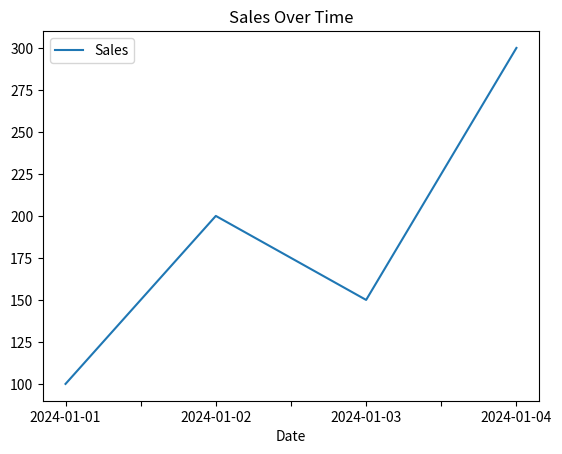
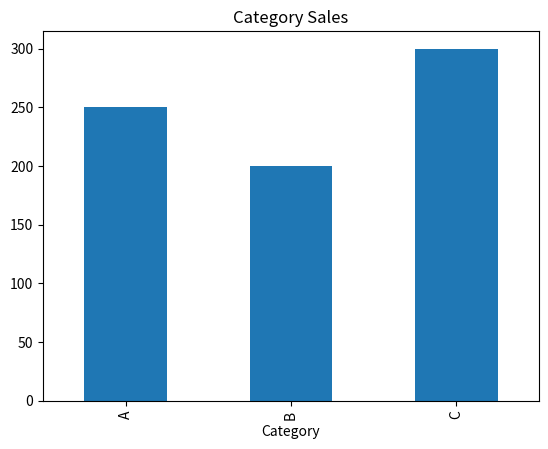
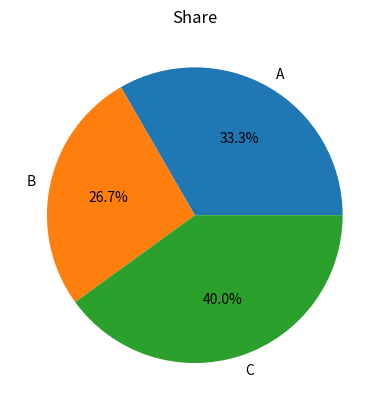

Reproduce these figures in Python, in order.
import pandas as pd
import matplotlib.pyplot as plt
data = {
    "Date": ["2024-01-01","2024-01-02","2024-01-03","2024-01-04"],
    "Sales": [100, 200, 150, 300],
    "Category": ["A","B","A","C"]
}
df = pd.DataFrame(data)
plt.figure()
df.plot(x="Date", y="Sales", kind="line", title="Sales Over Time")
plt.savefig("line.png")
plt.show()
plt.figure()
df.groupby("Category")["Sales"].sum().plot(kind="bar", title="Category Sales")
plt.savefig("bar.png")
plt.show()
plt.figure()
df.groupby("Category")["Sales"].sum().plot(kind="pie", autopct="%1.1f%%", title="Share")
plt.savefig("pie.png")
plt.show()
